Photos from the image-classification dataset "Caribbean-and-Hawaii-Marine-Life-1" in the GitHub repository rjohnson279/Caribbean-and-Hawaiian-Marine-Reef-Life-Image-Classification. Its 5 classes are: cuttlefish, eagle ray, green sea turtle, reef triggerfish, stingray.

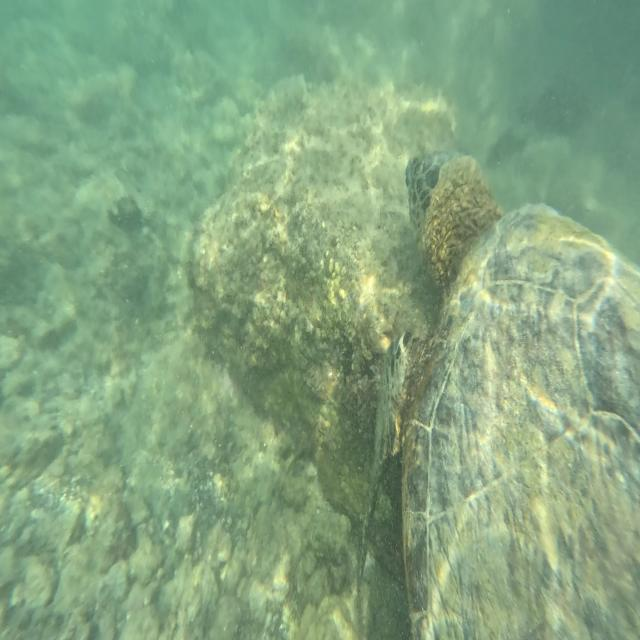
Label: green sea turtle

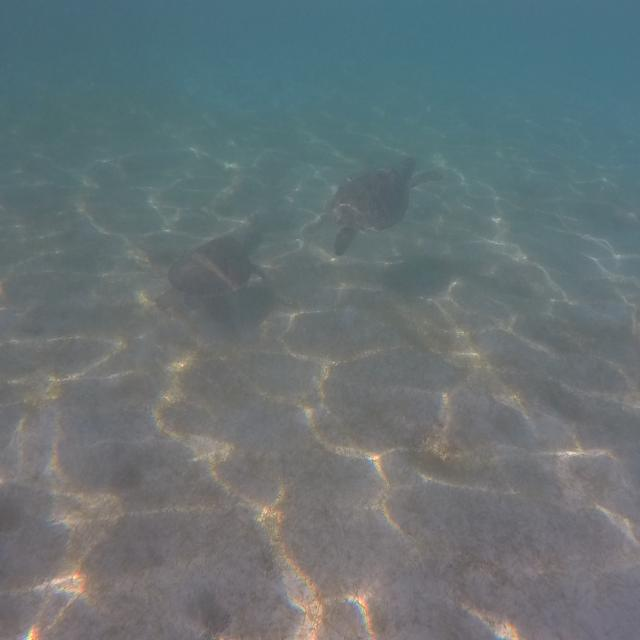
Label: green sea turtle

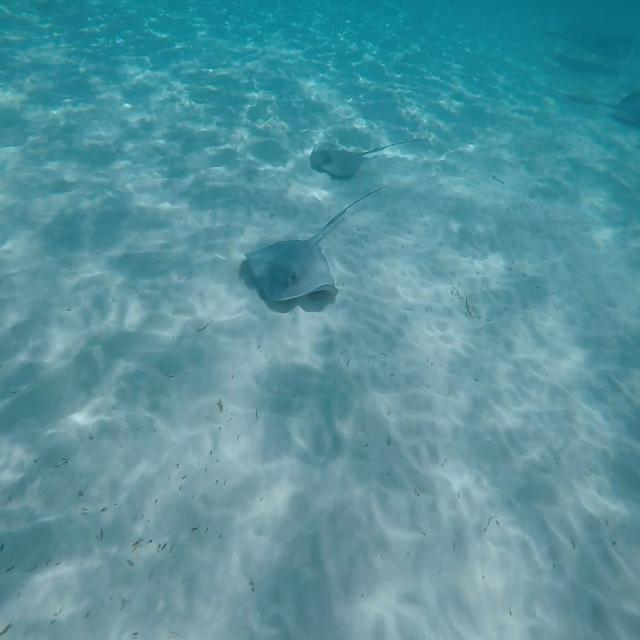
Label: stingray

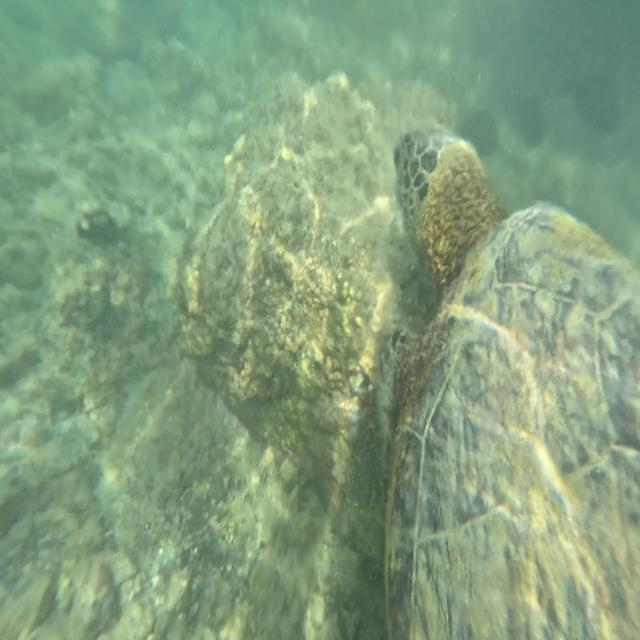
Label: green sea turtle

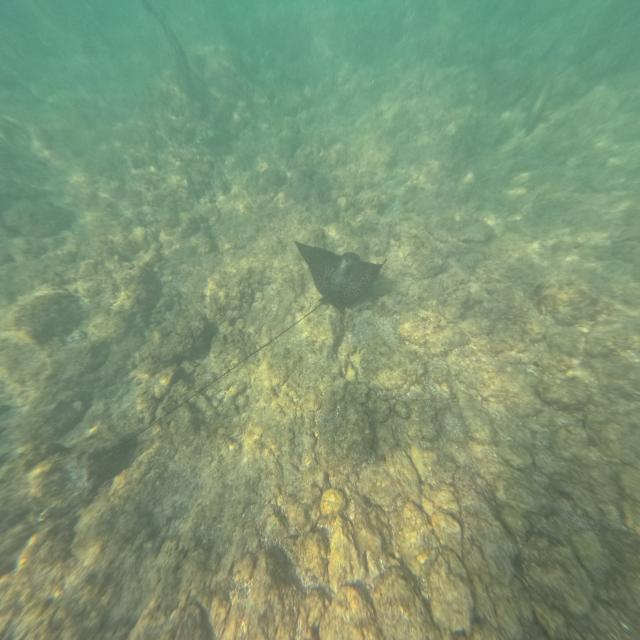
Label: eagle ray

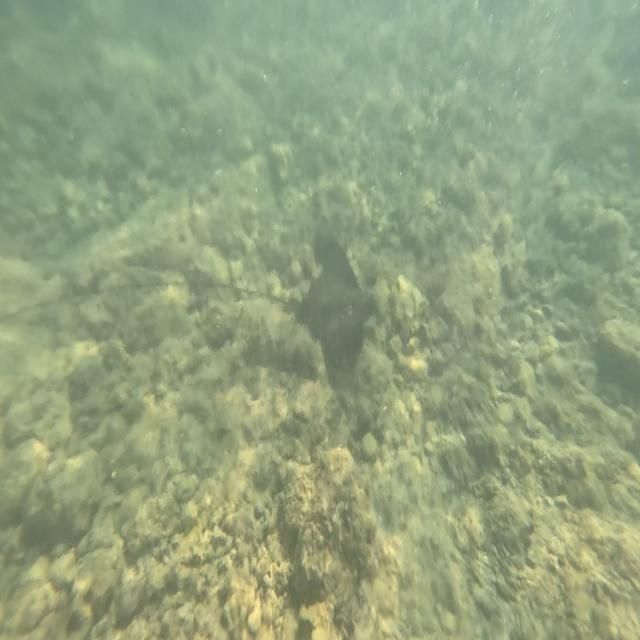
Label: eagle ray
